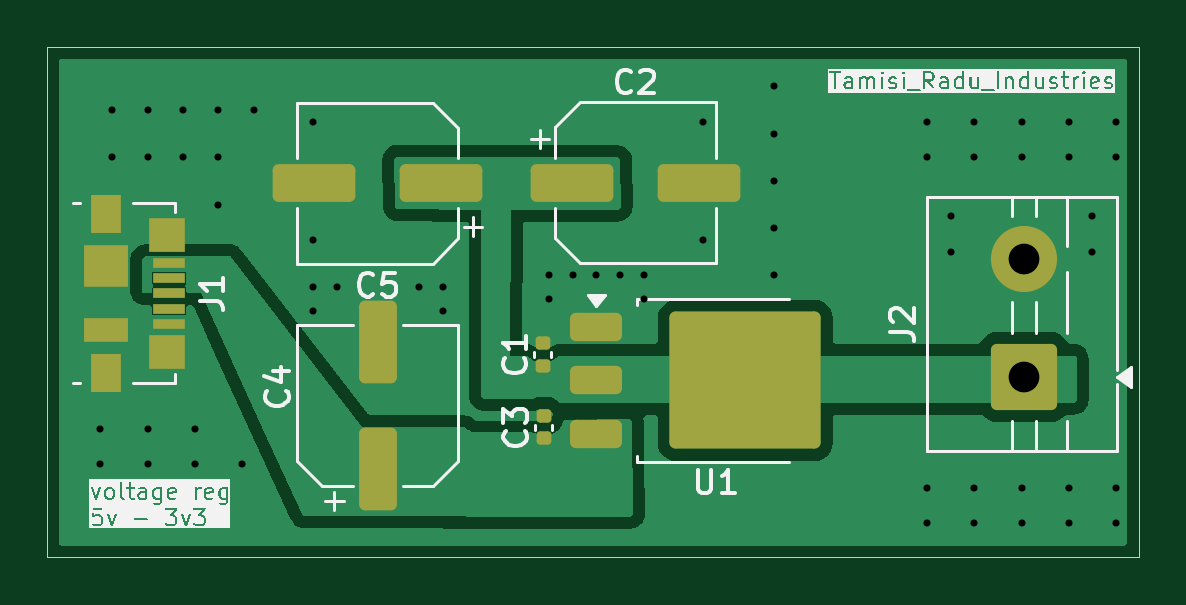
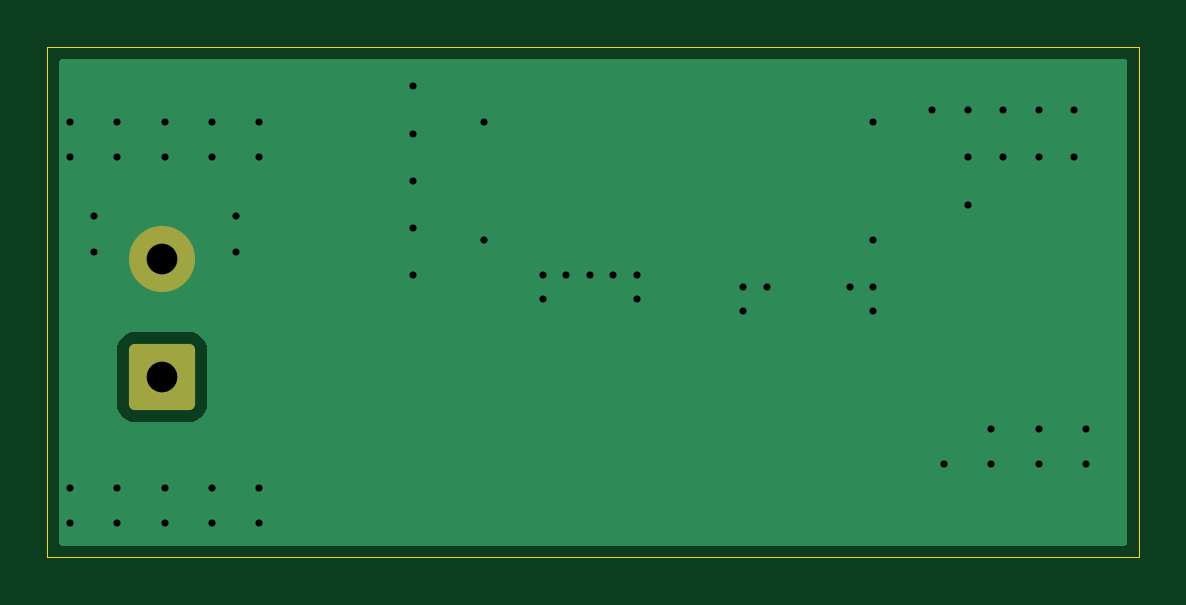
Circuit board: 11 layer files. Board 46.2 x 21.6 mm.
- bottom_copper: voltage_reg-B_Cu.gbr (4964 bytes)
- bottom_mask: voltage_reg-B_Mask.gbr (1207 bytes)
- paste: voltage_reg-B_Paste.gbr (454 bytes)
- bottom_silk: voltage_reg-B_Silkscreen.gbr (455 bytes)
- outline: voltage_reg-Edge_Cuts.gbr (611 bytes)
- top_copper: voltage_reg-F_Cu.gbr (24563 bytes)
- top_mask: voltage_reg-F_Mask.gbr (2811 bytes)
- paste: voltage_reg-F_Paste.gbr (2676 bytes)
- top_silk: voltage_reg-F_Silkscreen.gbr (80594 bytes)
- drill: voltage_reg-NPTH.drl (269 bytes)
- drill: voltage_reg-PTH.drl (1266 bytes)

=== bottom_copper: voltage_reg-B_Cu.gbr ===
%TF.GenerationSoftware,KiCad,Pcbnew,9.0.4*%
%TF.CreationDate,2025-09-26T16:48:27+03:00*%
%TF.ProjectId,voltage_reg,766f6c74-6167-4655-9f72-65672e6b6963,rev?*%
%TF.SameCoordinates,Original*%
%TF.FileFunction,Copper,L2,Bot*%
%TF.FilePolarity,Positive*%
%FSLAX46Y46*%
G04 Gerber Fmt 4.6, Leading zero omitted, Abs format (unit mm)*
G04 Created by KiCad (PCBNEW 9.0.4) date 2025-09-26 16:48:27*
%MOMM*%
%LPD*%
G01*
G04 APERTURE LIST*
G04 Aperture macros list*
%AMRoundRect*
0 Rectangle with rounded corners*
0 $1 Rounding radius*
0 $2 $3 $4 $5 $6 $7 $8 $9 X,Y pos of 4 corners*
0 Add a 4 corners polygon primitive as box body*
4,1,4,$2,$3,$4,$5,$6,$7,$8,$9,$2,$3,0*
0 Add four circle primitives for the rounded corners*
1,1,$1+$1,$2,$3*
1,1,$1+$1,$4,$5*
1,1,$1+$1,$6,$7*
1,1,$1+$1,$8,$9*
0 Add four rect primitives between the rounded corners*
20,1,$1+$1,$2,$3,$4,$5,0*
20,1,$1+$1,$4,$5,$6,$7,0*
20,1,$1+$1,$6,$7,$8,$9,0*
20,1,$1+$1,$8,$9,$2,$3,0*%
G04 Aperture macros list end*
%TA.AperFunction,ComponentPad*%
%ADD10RoundRect,0.250001X1.149999X-1.149999X1.149999X1.149999X-1.149999X1.149999X-1.149999X-1.149999X0*%
%TD*%
%TA.AperFunction,ComponentPad*%
%ADD11C,2.800000*%
%TD*%
%TA.AperFunction,ViaPad*%
%ADD12C,0.600000*%
%TD*%
G04 APERTURE END LIST*
D10*
%TO.P,J2,1,Pin_1*%
%TO.N,+3.3V*%
X170607500Y-106300000D03*
D11*
%TO.P,J2,2,Pin_2*%
%TO.N,GND*%
X170607500Y-101300000D03*
%TD*%
D12*
%TO.N,GND*%
X168500000Y-95500000D03*
X174500000Y-95500000D03*
X170500000Y-95500000D03*
X172500000Y-95500000D03*
X166500000Y-95500000D03*
X170500000Y-112500000D03*
X172500000Y-112500000D03*
X166500000Y-112500000D03*
X168500000Y-112500000D03*
X174500000Y-112500000D03*
X174500000Y-111000000D03*
X172500000Y-111000000D03*
X166500000Y-111000000D03*
X170500000Y-111000000D03*
X168500000Y-111000000D03*
X154500000Y-103000000D03*
X154500000Y-102000000D03*
X153500000Y-102000000D03*
X152500000Y-102000000D03*
X157000000Y-100500000D03*
X157000000Y-95500000D03*
X140500000Y-100500000D03*
X140500000Y-95500000D03*
X173500000Y-101000000D03*
X173500000Y-99500000D03*
X167500000Y-101000000D03*
X167500000Y-99500000D03*
X137500000Y-110000000D03*
X135500000Y-110000000D03*
X133500000Y-110000000D03*
X131500000Y-110000000D03*
X135000000Y-97000000D03*
X133500000Y-97000000D03*
X132000000Y-97000000D03*
X141500000Y-102500000D03*
X145000000Y-102500000D03*
X151500000Y-102000000D03*
X150500000Y-103000000D03*
X146000000Y-102500000D03*
X140500000Y-102500000D03*
X136500000Y-99000000D03*
X136500000Y-97000000D03*
X135500000Y-108500000D03*
X133500000Y-108500000D03*
X131500000Y-108500000D03*
X150500000Y-102000000D03*
X146000000Y-103500000D03*
X140500000Y-103500000D03*
X132000000Y-95000000D03*
X133500000Y-95000000D03*
X135000000Y-95000000D03*
X136500000Y-95000000D03*
X138000000Y-95000000D03*
X160000000Y-94000000D03*
X160000000Y-96000000D03*
X160000000Y-102000000D03*
X160000000Y-98000000D03*
X160000000Y-100000000D03*
X166500000Y-97000000D03*
X168500000Y-97000000D03*
X170500000Y-97000000D03*
X172500000Y-97000000D03*
X174500000Y-97000000D03*
%TD*%
%TA.AperFunction,Conductor*%
%TO.N,GND*%
G36*
X174902539Y-92840185D02*
G01*
X174948294Y-92892989D01*
X174959500Y-92944500D01*
X174959500Y-113315500D01*
X174939815Y-113382539D01*
X174887011Y-113428294D01*
X174835500Y-113439500D01*
X129874500Y-113439500D01*
X129807461Y-113419815D01*
X129761706Y-113367011D01*
X129750500Y-113315500D01*
X129750500Y-105099984D01*
X168707000Y-105099984D01*
X168707000Y-107500015D01*
X168717500Y-107602795D01*
X168717501Y-107602796D01*
X168772686Y-107769335D01*
X168772687Y-107769337D01*
X168864786Y-107918651D01*
X168864789Y-107918655D01*
X168988844Y-108042710D01*
X168988848Y-108042713D01*
X169138162Y-108134812D01*
X169138164Y-108134813D01*
X169138166Y-108134814D01*
X169304703Y-108189999D01*
X169407492Y-108200500D01*
X169407497Y-108200500D01*
X171807503Y-108200500D01*
X171807508Y-108200500D01*
X171910297Y-108189999D01*
X172076834Y-108134814D01*
X172226155Y-108042711D01*
X172350211Y-107918655D01*
X172442314Y-107769334D01*
X172497499Y-107602797D01*
X172508000Y-107500008D01*
X172508000Y-105099992D01*
X172497499Y-104997203D01*
X172442314Y-104830666D01*
X172350211Y-104681345D01*
X172226155Y-104557289D01*
X172226151Y-104557286D01*
X172076837Y-104465187D01*
X172076835Y-104465186D01*
X171993565Y-104437593D01*
X171910297Y-104410001D01*
X171910295Y-104410000D01*
X171807515Y-104399500D01*
X171807508Y-104399500D01*
X169407492Y-104399500D01*
X169407484Y-104399500D01*
X169304704Y-104410000D01*
X169304703Y-104410001D01*
X169138164Y-104465186D01*
X169138162Y-104465187D01*
X168988848Y-104557286D01*
X168988844Y-104557289D01*
X168864789Y-104681344D01*
X168864786Y-104681348D01*
X168772687Y-104830662D01*
X168772686Y-104830664D01*
X168717501Y-104997203D01*
X168717500Y-104997204D01*
X168707000Y-105099984D01*
X129750500Y-105099984D01*
X129750500Y-92944500D01*
X129770185Y-92877461D01*
X129822989Y-92831706D01*
X129874500Y-92820500D01*
X174835500Y-92820500D01*
X174902539Y-92840185D01*
G37*
%TD.AperFunction*%
%TD*%
M02*

=== bottom_mask: voltage_reg-B_Mask.gbr (1207 bytes, source withheld) ===
=== paste: voltage_reg-B_Paste.gbr ===
%TF.GenerationSoftware,KiCad,Pcbnew,9.0.4*%
%TF.CreationDate,2025-09-26T16:48:27+03:00*%
%TF.ProjectId,voltage_reg,766f6c74-6167-4655-9f72-65672e6b6963,rev?*%
%TF.SameCoordinates,Original*%
%TF.FileFunction,Paste,Bot*%
%TF.FilePolarity,Positive*%
%FSLAX46Y46*%
G04 Gerber Fmt 4.6, Leading zero omitted, Abs format (unit mm)*
G04 Created by KiCad (PCBNEW 9.0.4) date 2025-09-26 16:48:27*
%MOMM*%
%LPD*%
G01*
G04 APERTURE LIST*
G04 APERTURE END LIST*
M02*

=== bottom_silk: voltage_reg-B_Silkscreen.gbr ===
%TF.GenerationSoftware,KiCad,Pcbnew,9.0.4*%
%TF.CreationDate,2025-09-26T16:48:27+03:00*%
%TF.ProjectId,voltage_reg,766f6c74-6167-4655-9f72-65672e6b6963,rev?*%
%TF.SameCoordinates,Original*%
%TF.FileFunction,Legend,Bot*%
%TF.FilePolarity,Positive*%
%FSLAX46Y46*%
G04 Gerber Fmt 4.6, Leading zero omitted, Abs format (unit mm)*
G04 Created by KiCad (PCBNEW 9.0.4) date 2025-09-26 16:48:27*
%MOMM*%
%LPD*%
G01*
G04 APERTURE LIST*
G04 APERTURE END LIST*
M02*

=== outline: voltage_reg-Edge_Cuts.gbr ===
%TF.GenerationSoftware,KiCad,Pcbnew,9.0.4*%
%TF.CreationDate,2025-09-26T16:48:27+03:00*%
%TF.ProjectId,voltage_reg,766f6c74-6167-4655-9f72-65672e6b6963,rev?*%
%TF.SameCoordinates,Original*%
%TF.FileFunction,Profile,NP*%
%FSLAX46Y46*%
G04 Gerber Fmt 4.6, Leading zero omitted, Abs format (unit mm)*
G04 Created by KiCad (PCBNEW 9.0.4) date 2025-09-26 16:48:27*
%MOMM*%
%LPD*%
G01*
G04 APERTURE LIST*
%TA.AperFunction,Profile*%
%ADD10C,0.050000*%
%TD*%
G04 APERTURE END LIST*
D10*
X129250000Y-92320000D02*
X175460000Y-92320000D01*
X175460000Y-113940000D01*
X129250000Y-113940000D01*
X129250000Y-92320000D01*
M02*

=== top_copper: voltage_reg-F_Cu.gbr (24563 bytes, source omitted) ===
=== top_mask: voltage_reg-F_Mask.gbr (2811 bytes, source withheld) ===
=== paste: voltage_reg-F_Paste.gbr (2676 bytes, source withheld) ===
=== top_silk: voltage_reg-F_Silkscreen.gbr (80594 bytes, source omitted) ===
=== drill: voltage_reg-NPTH.drl ===
M48
; DRILL file {KiCad 9.0.4} date 2025-09-26T16:49:03+0300
; FORMAT={-:-/ absolute / metric / decimal}
; #@! TF.CreationDate,2025-09-26T16:49:03+03:00
; #@! TF.GenerationSoftware,Kicad,Pcbnew,9.0.4
; #@! TF.FileFunction,NonPlated,1,2,NPTH
FMAT,2
METRIC
%
G90
G05
M30

=== drill: voltage_reg-PTH.drl ===
M48
; DRILL file {KiCad 9.0.4} date 2025-09-26T16:49:03+0300
; FORMAT={-:-/ absolute / metric / decimal}
; #@! TF.CreationDate,2025-09-26T16:49:03+03:00
; #@! TF.GenerationSoftware,Kicad,Pcbnew,9.0.4
; #@! TF.FileFunction,Plated,1,2,PTH
FMAT,2
METRIC
; #@! TA.AperFunction,Plated,PTH,ViaDrill
T1C0.300
; #@! TA.AperFunction,Plated,PTH,ComponentDrill
T2C1.300
%
G90
G05
T1
X131.5Y-108.5
X131.5Y-110.0
X132.0Y-95.0
X132.0Y-97.0
X133.5Y-95.0
X133.5Y-97.0
X133.5Y-108.5
X133.5Y-110.0
X135.0Y-95.0
X135.0Y-97.0
X135.5Y-108.5
X135.5Y-110.0
X136.5Y-95.0
X136.5Y-97.0
X136.5Y-99.0
X137.5Y-110.0
X138.0Y-95.0
X140.5Y-95.5
X140.5Y-100.5
X140.5Y-102.5
X140.5Y-103.5
X141.5Y-102.5
X145.0Y-102.5
X146.0Y-102.5
X146.0Y-103.5
X150.5Y-102.0
X150.5Y-103.0
X151.5Y-102.0
X152.5Y-102.0
X153.5Y-102.0
X154.5Y-102.0
X154.5Y-103.0
X157.0Y-95.5
X157.0Y-100.5
X160.0Y-94.0
X160.0Y-96.0
X160.0Y-98.0
X160.0Y-100.0
X160.0Y-102.0
X166.5Y-95.5
X166.5Y-97.0
X166.5Y-111.0
X166.5Y-112.5
X167.5Y-99.5
X167.5Y-101.0
X168.5Y-95.5
X168.5Y-97.0
X168.5Y-111.0
X168.5Y-112.5
X170.5Y-95.5
X170.5Y-97.0
X170.5Y-111.0
X170.5Y-112.5
X172.5Y-95.5
X172.5Y-97.0
X172.5Y-111.0
X172.5Y-112.5
X173.5Y-99.5
X173.5Y-101.0
X174.5Y-95.5
X174.5Y-97.0
X174.5Y-111.0
X174.5Y-112.5
T2
X170.607Y-101.3
X170.607Y-106.3
M30

